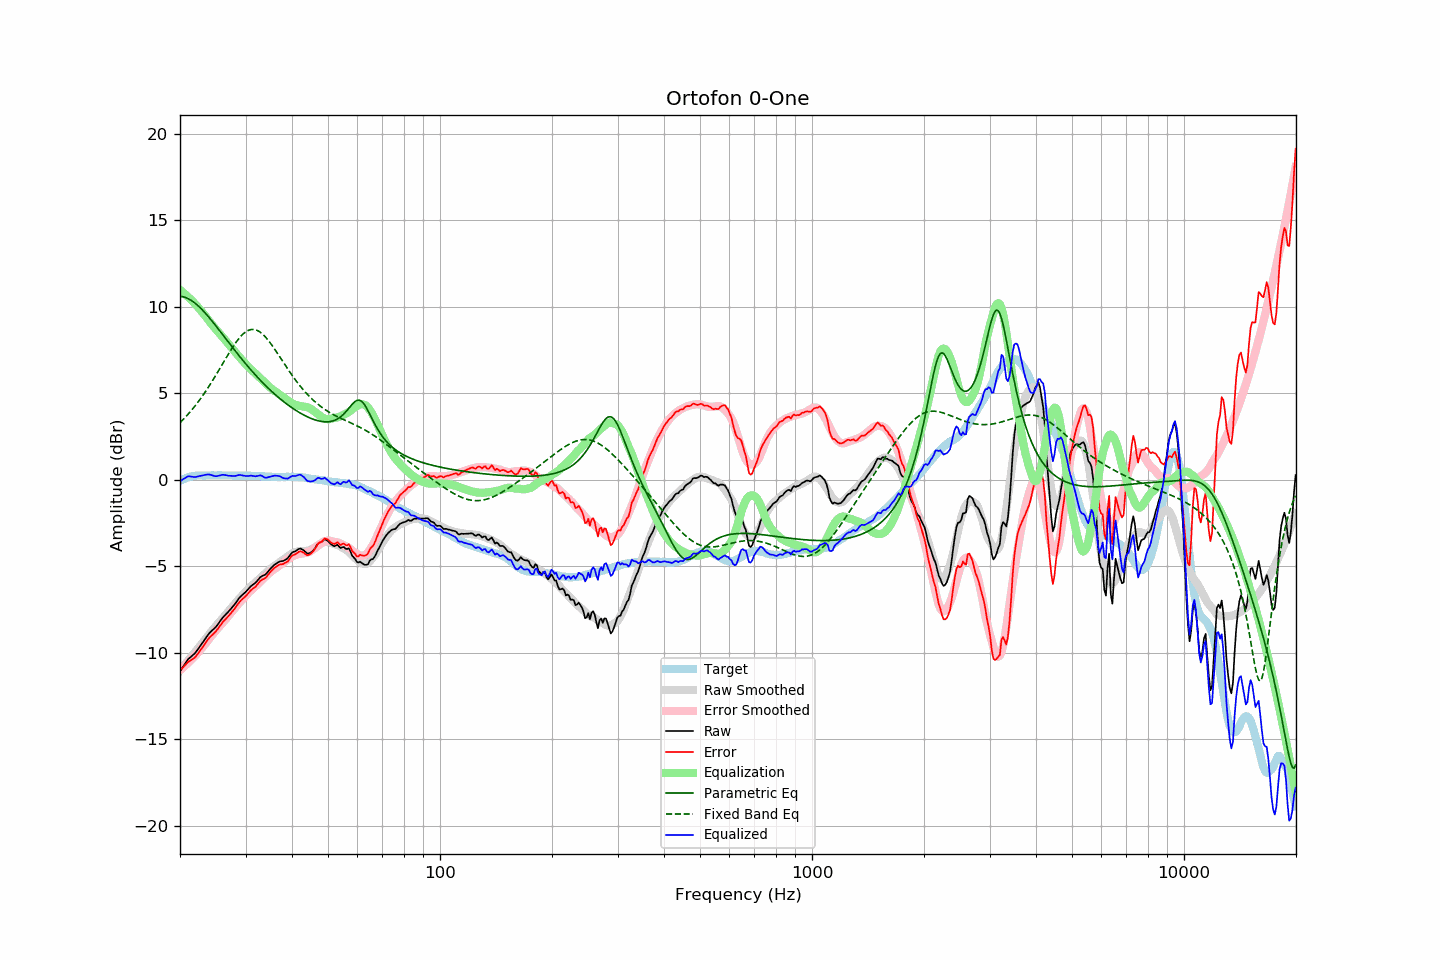

The data file committed next to this chart (first rows):
frequency, raw, error, smoothed, error_smoothed, equalization, parametric_eq, fixed_band_eq, equalized_raw, equalized_smoothed, target
20.00, -11.07, -11.01, -11.02, -10.99, 10.99, 10.61, 3.31, -0.08, -0.03, -0.06
20.20, -10.93, -10.92, -10.91, -10.91, 10.91, 10.60, 3.40, -0.02, 0.01, -0.01
20.40, -10.79, -10.83, -10.79, -10.83, 10.83, 10.58, 3.49, 0.05, 0.04, 0.04
20.61, -10.65, -10.72, -10.68, -10.75, 10.75, 10.56, 3.59, 0.10, 0.07, 0.07
20.81, -10.51, -10.63, -10.56, -10.67, 10.67, 10.52, 3.69, 0.16, 0.11, 0.12
21.02, -10.37, -10.53, -10.45, -10.58, 10.58, 10.48, 3.79, 0.21, 0.13, 0.16
21.23, -10.29, -10.47, -10.33, -10.49, 10.49, 10.43, 3.90, 0.20, 0.16, 0.18
21.44, -10.21, -10.41, -10.22, -10.40, 10.40, 10.38, 4.01, 0.19, 0.18, 0.20
21.66, -10.13, -10.35, -10.10, -10.31, 10.31, 10.31, 4.12, 0.18, 0.20, 0.22
21.87, -10.05, -10.28, -9.99, -10.21, 10.21, 10.24, 4.23, 0.16, 0.22, 0.23
22.09, -9.94, -10.19, -9.87, -10.11, 10.11, 10.17, 4.35, 0.17, 0.24, 0.25
22.31, -9.81, -10.07, -9.76, -10.01, 10.01, 10.09, 4.47, 0.20, 0.25, 0.26
22.54, -9.68, -9.94, -9.64, -9.90, 9.90, 10.00, 4.60, 0.22, 0.26, 0.26
22.76, -9.55, -9.81, -9.53, -9.79, 9.79, 9.91, 4.73, 0.24, 0.26, 0.26
22.99, -9.42, -9.67, -9.42, -9.68, 9.68, 9.82, 4.86, 0.26, 0.26, 0.25
23.22, -9.29, -9.54, -9.30, -9.57, 9.57, 9.72, 4.99, 0.28, 0.26, 0.25
23.45, -9.15, -9.40, -9.19, -9.45, 9.45, 9.62, 5.13, 0.30, 0.26, 0.25
23.69, -9.02, -9.28, -9.06, -9.33, 9.33, 9.51, 5.27, 0.31, 0.26, 0.26
23.92, -8.89, -9.15, -8.94, -9.21, 9.21, 9.40, 5.41, 0.32, 0.26, 0.26
24.16, -8.79, -9.05, -8.82, -9.08, 9.08, 9.29, 5.56, 0.30, 0.26, 0.26
24.40, -8.70, -8.97, -8.70, -8.97, 8.97, 9.18, 5.70, 0.27, 0.26, 0.27
24.65, -8.62, -8.88, -8.59, -8.85, 8.85, 9.06, 5.85, 0.23, 0.26, 0.26
24.89, -8.53, -8.79, -8.48, -8.74, 8.74, 8.94, 6.01, 0.22, 0.26, 0.26
25.14, -8.42, -8.68, -8.37, -8.63, 8.63, 8.83, 6.16, 0.22, 0.26, 0.26
25.39, -8.29, -8.56, -8.27, -8.53, 8.53, 8.71, 6.32, 0.24, 0.26, 0.27
25.65, -8.16, -8.43, -8.16, -8.43, 8.43, 8.59, 6.47, 0.27, 0.26, 0.27
25.91, -8.03, -8.29, -8.06, -8.32, 8.32, 8.46, 6.63, 0.29, 0.26, 0.26
26.16, -7.92, -8.18, -7.95, -8.21, 8.21, 8.34, 6.79, 0.30, 0.26, 0.26
26.43, -7.82, -8.08, -7.84, -8.10, 8.10, 8.22, 6.95, 0.28, 0.26, 0.26
26.69, -7.72, -7.98, -7.73, -7.99, 7.99, 8.10, 7.10, 0.27, 0.26, 0.26
26.96, -7.63, -7.89, -7.61, -7.87, 7.87, 7.98, 7.26, 0.24, 0.26, 0.26
27.23, -7.52, -7.78, -7.50, -7.76, 7.76, 7.86, 7.41, 0.24, 0.26, 0.26
27.50, -7.41, -7.67, -7.39, -7.64, 7.64, 7.74, 7.56, 0.23, 0.25, 0.26
27.77, -7.31, -7.56, -7.28, -7.53, 7.53, 7.62, 7.70, 0.22, 0.25, 0.25
28.05, -7.20, -7.45, -7.17, -7.42, 7.42, 7.50, 7.84, 0.22, 0.25, 0.25
28.33, -7.07, -7.31, -7.06, -7.31, 7.31, 7.38, 7.97, 0.24, 0.25, 0.24
28.62, -6.94, -7.18, -6.96, -7.20, 7.20, 7.26, 8.10, 0.26, 0.25, 0.24
28.90, -6.81, -7.06, -6.85, -7.10, 7.10, 7.15, 8.21, 0.29, 0.25, 0.25
29.19, -6.72, -6.96, -6.75, -6.99, 6.99, 7.03, 8.32, 0.28, 0.25, 0.24
29.48, -6.63, -6.88, -6.65, -6.89, 6.89, 6.92, 8.41, 0.26, 0.24, 0.25
29.78, -6.55, -6.79, -6.55, -6.79, 6.79, 6.81, 8.50, 0.24, 0.24, 0.24
30.08, -6.46, -6.71, -6.45, -6.69, 6.69, 6.70, 8.57, 0.23, 0.24, 0.25
30.38, -6.36, -6.60, -6.35, -6.59, 6.59, 6.59, 8.62, 0.23, 0.24, 0.24
30.68, -6.26, -6.50, -6.25, -6.49, 6.49, 6.48, 8.66, 0.23, 0.24, 0.24
30.99, -6.15, -6.39, -6.16, -6.40, 6.40, 6.37, 8.69, 0.25, 0.24, 0.24
31.30, -6.08, -6.31, -6.08, -6.31, 6.31, 6.26, 8.70, 0.23, 0.23, 0.23
31.61, -6.01, -6.24, -6.00, -6.23, 6.23, 6.16, 8.70, 0.22, 0.23, 0.23
31.93, -5.94, -6.17, -5.92, -6.15, 6.15, 6.06, 8.68, 0.21, 0.23, 0.23
32.24, -5.84, -6.06, -5.84, -6.06, 6.06, 5.96, 8.64, 0.22, 0.22, 0.22
32.57, -5.73, -5.95, -5.75, -5.97, 5.97, 5.86, 8.59, 0.24, 0.22, 0.22
32.89, -5.62, -5.84, -5.67, -5.88, 5.88, 5.76, 8.53, 0.26, 0.21, 0.22
33.22, -5.56, -5.77, -5.58, -5.79, 5.79, 5.66, 8.46, 0.23, 0.21, 0.21
33.55, -5.52, -5.73, -5.49, -5.70, 5.70, 5.57, 8.37, 0.18, 0.21, 0.21
33.89, -5.48, -5.68, -5.40, -5.61, 5.61, 5.48, 8.28, 0.13, 0.20, 0.20
34.23, -5.39, -5.59, -5.32, -5.52, 5.52, 5.38, 8.17, 0.13, 0.20, 0.20
34.57, -5.27, -5.46, -5.24, -5.43, 5.43, 5.29, 8.06, 0.16, 0.19, 0.19
34.92, -5.16, -5.35, -5.16, -5.35, 5.35, 5.21, 7.94, 0.19, 0.19, 0.19
35.27, -5.06, -5.24, -5.08, -5.27, 5.27, 5.12, 7.81, 0.21, 0.18, 0.18
35.62, -4.97, -5.15, -5.02, -5.20, 5.20, 5.03, 7.68, 0.23, 0.18, 0.18
35.97, -4.89, -5.07, -4.96, -5.14, 5.14, 4.95, 7.54, 0.25, 0.18, 0.18
... 635 more rows
